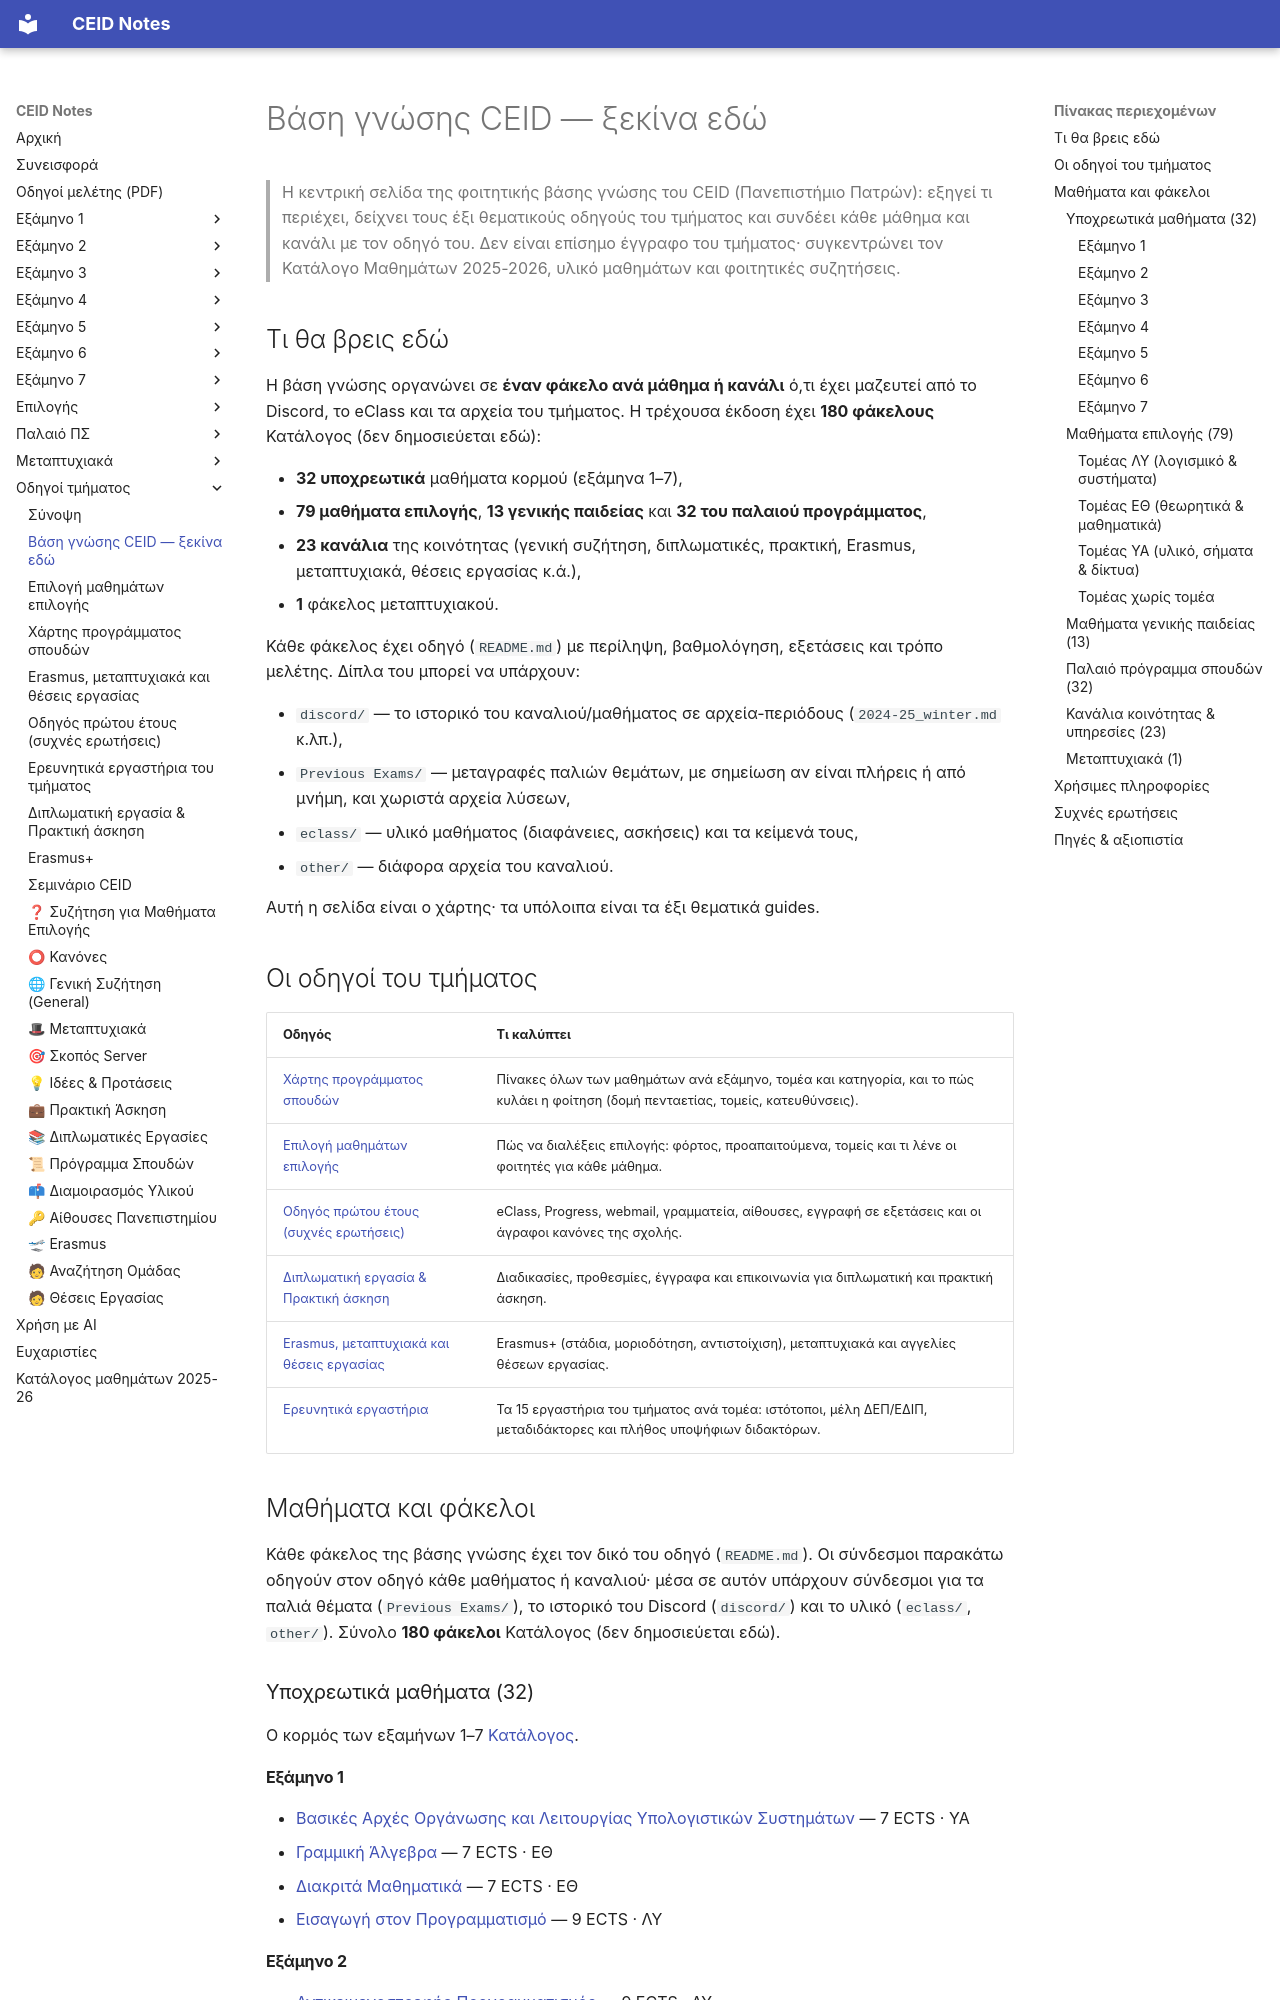

repository: kdngiorgos/ceid-notes · page: guides/index.html · generator: mkdocs

---
code: null
title: "Βάση γνώσης CEID — ξεκίνα εδώ"
category: community
sources:
  - "catalog/registry.json — μητρώο 180 φακέλων και οδηγών της βάσης (2026-10-11)"
  - "../catalog/curriculum.md — Κατάλογος Μαθημάτων 2025-2026 (142 εγγραφές)"
  - "guides/curriculum-map.md, choosing-electives.md, first-year-faq.md, thesis-and-internship.md, erasmus-postgrad-jobs.md — οι πέντε θεματικοί οδηγοί (2026-10-12)"
  - "guides/labs.md — ερευνητικά εργαστήρια του τμήματος (2026-10-19)"
  - "General & Community (Κοινότητα & Πανεπιστήμιο)/* — κανάλια Discord και οι οδηγοί τους"
last_reviewed: 2026-10-12
---
# Βάση γνώσης CEID — ξεκίνα εδώ

> Η κεντρική σελίδα της φοιτητικής βάσης γνώσης του CEID (Πανεπιστήμιο Πατρών): εξηγεί τι περιέχει, δείχνει τους έξι θεματικούς οδηγούς του τμήματος και συνδέει κάθε μάθημα και κανάλι με τον οδηγό του. Δεν είναι επίσημο έγγραφο του τμήματος· συγκεντρώνει τον Κατάλογο Μαθημάτων 2025-2026, υλικό μαθημάτων και φοιτητικές συζητήσεις.

## Τι θα βρεις εδώ

Η βάση γνώσης οργανώνει σε **έναν φάκελο ανά μάθημα ή κανάλι** ό,τι έχει μαζευτεί από το Discord, το eClass και τα αρχεία του τμήματος. Η τρέχουσα έκδοση έχει **180 φάκελους** Κατάλογος (δεν δημοσιεύεται εδώ):

- **32 υποχρεωτικά** μαθήματα κορμού (εξάμηνα 1–7),
- **79 μαθήματα επιλογής**, **13 γενικής παιδείας** και **32 του παλαιού προγράμματος**,
- **23 κανάλια** της κοινότητας (γενική συζήτηση, διπλωματικές, πρακτική, Erasmus, μεταπτυχιακά, θέσεις εργασίας κ.ά.),
- **1** φάκελος μεταπτυχιακού.

Κάθε φάκελος έχει οδηγό (`README.md`) με περίληψη, βαθμολόγηση, εξετάσεις και τρόπο μελέτης. Δίπλα του μπορεί να υπάρχουν:

- `discord/` — το ιστορικό του καναλιού/μαθήματος σε αρχεία-περιόδους (`2024-25_winter.md` κ.λπ.),
- `Previous Exams/` — μεταγραφές παλιών θεμάτων, με σημείωση αν είναι πλήρεις ή από μνήμη, και χωριστά αρχεία λύσεων,
- `eclass/` — υλικό μαθήματος (διαφάνειες, ασκήσεις) και τα κείμενά τους,
- `other/` — διάφορα αρχεία του καναλιού.

Αυτή η σελίδα είναι ο χάρτης· τα υπόλοιπα είναι τα έξι θεματικά guides.

## Οι οδηγοί του τμήματος

| Οδηγός | Τι καλύπτει |
|---|---|
| [Χάρτης προγράμματος σπουδών](curriculum-map.md) | Πίνακες όλων των μαθημάτων ανά εξάμηνο, τομέα και κατηγορία, και το πώς κυλάει η φοίτηση (δομή πενταετίας, τομείς, κατευθύνσεις). |
| [Επιλογή μαθημάτων επιλογής](choosing-electives.md) | Πώς να διαλέξεις επιλογής: φόρτος, προαπαιτούμενα, τομείς και τι λένε οι φοιτητές για κάθε μάθημα. |
| [Οδηγός πρώτου έτους (συχνές ερωτήσεις)](first-year-faq.md) | eClass, Progress, webmail, γραμματεία, αίθουσες, εγγραφή σε εξετάσεις και οι άγραφοι κανόνες της σχολής. |
| [Διπλωματική εργασία & Πρακτική άσκηση](thesis-and-internship.md) | Διαδικασίες, προθεσμίες, έγγραφα και επικοινωνία για διπλωματική και πρακτική άσκηση. |
| [Erasmus, μεταπτυχιακά και θέσεις εργασίας](erasmus-postgrad-jobs.md) | Erasmus+ (στάδια, μοριοδότηση, αντιστοίχιση), μεταπτυχιακά και αγγελίες θέσεων εργασίας. |
| [Ερευνητικά εργαστήρια](labs.md) | Τα 15 εργαστήρια του τμήματος ανά τομέα: ιστότοποι, μέλη ΔΕΠ/ΕΔΙΠ, μεταδιδάκτορες και πλήθος υποψήφιων διδακτόρων. |

## Μαθήματα και φάκελοι

Κάθε φάκελος της βάσης γνώσης έχει τον δικό του οδηγό (`README.md`). Οι σύνδεσμοι παρακάτω οδηγούν στον οδηγό κάθε μαθήματος ή καναλιού· μέσα σε αυτόν υπάρχουν σύνδεσμοι για τα παλιά θέματα (`Previous Exams/`), το ιστορικό του Discord (`discord/`) και το υλικό (`eclass/`, `other/`). Σύνολο **180 φάκελοι** Κατάλογος (δεν δημοσιεύεται εδώ).

### Υποχρεωτικά μαθήματα (32)

Ο κορμός των εξαμήνων 1–7 [Κατάλογος](../catalog/curriculum.md).

#### Εξάμηνο 1

- [Βασικές Αρχές Οργάνωσης και Λειτουργίας Υπολογιστικών Συστημάτων](../Semesters/Semester%201%20%281ο%20Εξάμηνο%29/Βασικές%20Αρχές%20Οργάνωσης%20και%20Λειτουργίας%20Υπολογιστικών%20Συστημάτων%20-%20CEID_22Y104/README.md) — 7 ECTS · ΥΑ
- [Γραμμική Άλγεβρα](../Semesters/Semester%201%20%281ο%20Εξάμηνο%29/Γραμμική%20Άλγεβρα%20-%20CEID_22Y102/README.md) — 7 ECTS · ΕΘ
- [Διακριτά Μαθηματικά](../Semesters/Semester%201%20%281ο%20Εξάμηνο%29/Διακριτά%20Μαθηματικά%20-%20CEID_22Y101/README.md) — 7 ECTS · ΕΘ
- [Εισαγωγή στον Προγραμματισμό](../Semesters/Semester%201%20%281ο%20Εξάμηνο%29/Εισαγωγή%20στον%20Προγραμματισμό%20-%20CEID_22Y103/README.md) — 9 ECTS · ΛΥ

#### Εξάμηνο 2

- [Αντικειμενοστρεφής Προγραμματισμός](../Semesters/Semester%202%20%282ο%20Εξάμηνο%29/Αντικειμενοστρεφής%20Προγραμματισμός%20-%20CEID_23Y106/README.md) — 9 ECTS · ΛΥ
- [Γενικά Μαθηματικά Ι](../Semesters/Semester%202%20%282ο%20Εξάμηνο%29/Γενικά%20Μαθηματικά%20Ι%20-%20CEID_22Y105/README.md) — 7 ECTS · ΕΘ
- [Ηλεκτρικά Κυκλώματα](../Semesters/Semester%202%20%282ο%20Εξάμηνο%29/Ηλεκτρικά%20Κυκλώματα%20-%20CEID_22Y108/README.md) — 7 ECTS · ΥΑ
- [Λογική Σχεδίαση](../Semesters/Semester%202%20%282ο%20Εξάμηνο%29/Λογική%20Σχεδίαση%20-%20CEID_23Y107/README.md) — 7 ECTS · ΥΑ

#### Εξάμηνο 3

- [Αρχιτεκτονική Υπολογιστών](../Semesters/Semester%203%20%283ο%20Εξάμηνο%29/Αρχιτεκτονική%20Υπολογιστών%20-%20CEID_23Y203/README.md) — 4 ECTS · ΥΑ
- [Γενικά Μαθηματικά ΙΙ](../Semesters/Semester%203%20%283ο%20Εξάμηνο%29/Γενικά%20Μαθηματικά%20ΙΙ%20-%20CEID_23Y201/README.md) — 6 ECTS · ΕΘ
- [Εισαγωγή στους Αλγόριθμους](../Semesters/Semester%203%20%283ο%20Εξάμηνο%29/Εισαγωγή%20στους%20Αλγόριθμους%20-%20CEID_23Y205/README.md) — 6 ECTS · ΕΘ
- [Εργαστήριο Λογικού Σχεδιασμού](../Semesters/Semester%203%20%283ο%20Εξάμηνο%29/Εργαστήριο%20Λογικού%20Σχεδιασμού%20-%20CEID_23Y211/README.md) — 2 ECTS · ΥΑ
- [Θεωρία Γραφημάτων και Εφαρμογές](../Semesters/Semester%203%20%283ο%20Εξάμηνο%29/Θεωρία%20Γραφημάτων%20και%20Εφαρμογές%20-%20CEID_23Y202/README.md) — 6 ECTS · ΕΘ
- [Πιθανότητες και Αρχές Στατιστικής](../Semesters/Semester%203%20%283ο%20Εξάμηνο%29/Πιθανότητες%20και%20Αρχές%20Στατιστικής%20-%20CEID_23Y204/README.md) — 6 ECTS · ΕΘ

#### Εξάμηνο 4

- [Αναλογικά και Ψηφιακά Ηλεκτρονικά](../Semesters/Semester%204%20%284ο%20Εξάμηνο%29/Αναλογικά%20και%20Ψηφιακά%20Ηλεκτρονικά%20-%20CEID_23Y208/README.md) — 4 ECTS · ΥΑ
- [Αριθμητική Ανάλυση και Περιβάλλοντα Υλοποίησης](../Semesters/Semester%204%20%284ο%20Εξάμηνο%29/Αριθμητική%20Ανάλυση%20και%20Περιβάλλοντα%20Υλοποίησης%20-%20CEID_23Y209/README.md) — 6 ECTS · ΛΥ/ΕΘ
- [Αρχές Γλωσσών Προγραμματισμού και Μεταφραστών](../Semesters/Semester%204%20%284ο%20Εξάμηνο%29/Αρχές%20Γλωσσών%20Προγραμματισμού%20και%20Μεταφραστών%20-%20CEID_23Y206/README.md) — 6 ECTS · ΛΥ
- [Δομές Δεδομένων](../Semesters/Semester%204%20%284ο%20Εξάμηνο%29/Δομές%20Δεδομένων%20-%20CEID_23Y210/README.md) — 6 ECTS · ΛΥ
- [Εργαστήριο Αρχιτεκτονικής Υπολογιστών](../Semesters/Semester%204%20%284ο%20Εξάμηνο%29/Εργαστήριο%20Αρχιτεκτονικής%20Υπολογιστών%20-%20CEID_23Y212/README.md) — 2 ECTS · ΥΑ
- [Θεωρία Σημάτων και Συστημάτων](../Semesters/Semester%204%20%284ο%20Εξάμηνο%29/Θεωρία%20Σημάτων%20και%20Συστημάτων%20-%20CEID_23Y207/README.md) — 6 ECTS · ΥΑ
